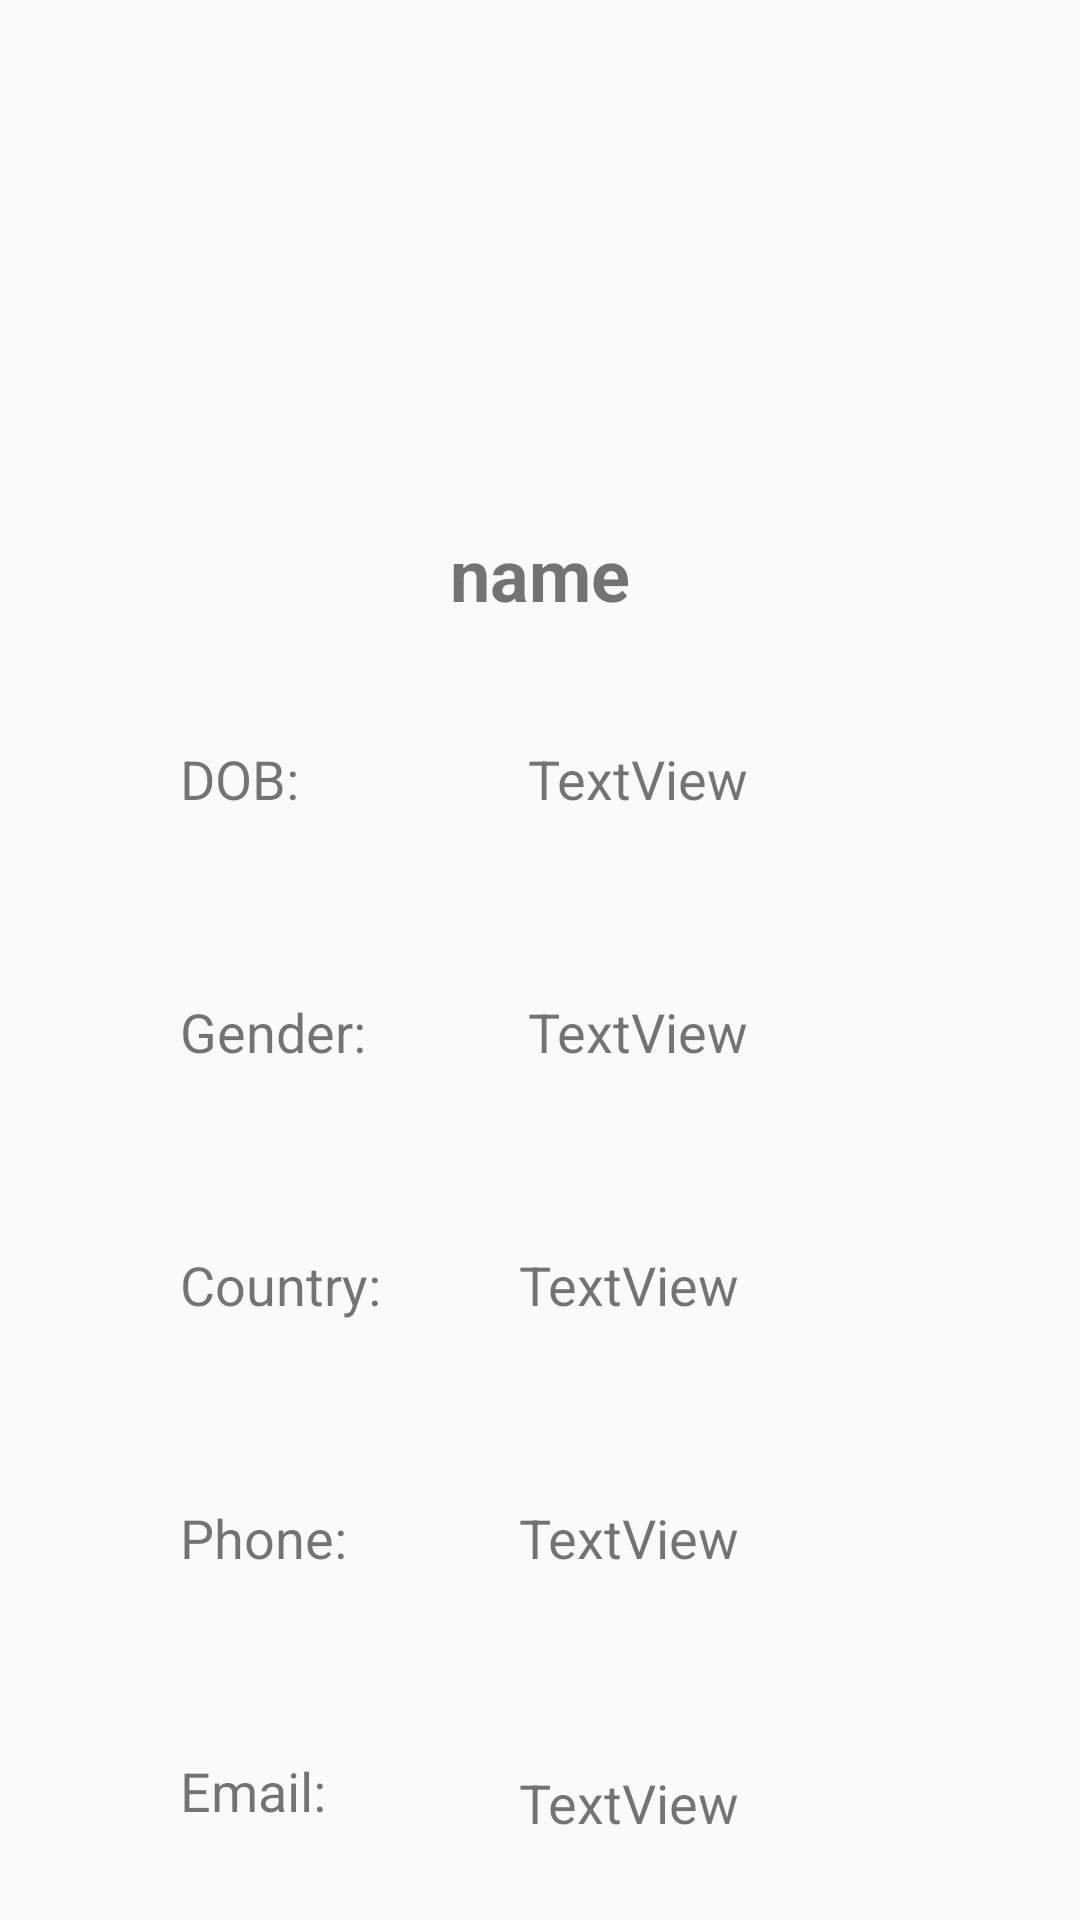

Layout XML and referenced resources for this Android screen:
<!-- AndroidManifest.xml: application theme AppTheme -->
<!-- res/layout/activity_show_contact_details.xml -->
<?xml version="1.0" encoding="utf-8"?>
<ScrollView android:layout_height="match_parent"
    android:layout_width="match_parent"
    xmlns:android="http://schemas.android.com/apk/res/android" >

    <androidx.constraintlayout.widget.ConstraintLayout
        xmlns:app="http://schemas.android.com/apk/res-auto"
        xmlns:tools="http://schemas.android.com/tools"
        android:layout_width="match_parent"
        android:layout_height="match_parent"
        tools:context=".ShowContactDetailsActivity">

        <ImageView
            android:id="@+id/imageView"
            android:layout_width="100dp"
            android:layout_height="100dp"
            android:layout_marginTop="50dp"
            android:scaleType="fitXY"
            app:layout_constraintEnd_toEndOf="parent"
            app:layout_constraintHorizontal_bias="0.498"
            app:layout_constraintStart_toStartOf="parent"
            app:layout_constraintTop_toTopOf="parent"
            tools:srcCompat="@tools:sample/avatars" />

        <TextView
            android:id="@+id/txtName"
            android:layout_width="wrap_content"
            android:layout_height="wrap_content"
            android:layout_marginTop="25dp"
            android:text="name"
            android:textSize="24sp"
            android:textStyle="bold"
            app:layout_constraintEnd_toEndOf="parent"
            app:layout_constraintStart_toStartOf="parent"
            app:layout_constraintTop_toBottomOf="@+id/imageView" />

        <TextView
            android:id="@+id/textView3"
            android:layout_width="70dp"
            android:layout_height="wrap_content"
            android:layout_marginStart="60dp"
            android:layout_marginTop="40dp"
            android:text="DOB:"
            android:textSize="18sp"
            app:layout_constraintStart_toStartOf="parent"
            app:layout_constraintTop_toBottomOf="@+id/txtName" />

        <TextView
            android:id="@+id/textView4"
            android:layout_width="70dp"
            android:layout_height="wrap_content"
            android:layout_marginStart="60dp"
            android:layout_marginTop="60dp"
            android:text="Gender:"
            android:textSize="18sp"
            app:layout_constraintStart_toStartOf="parent"
            app:layout_constraintTop_toBottomOf="@+id/textView3" />

        <TextView
            android:id="@+id/textView5"
            android:layout_width="70dp"
            android:layout_height="wrap_content"
            android:layout_marginStart="60dp"
            android:layout_marginTop="60dp"
            android:text="Country:"
            android:textSize="18sp"
            app:layout_constraintStart_toStartOf="parent"
            app:layout_constraintTop_toBottomOf="@+id/textView4" />

        <TextView
            android:id="@+id/textView6"
            android:layout_width="70dp"
            android:layout_height="wrap_content"
            android:layout_marginStart="60dp"
            android:layout_marginTop="60dp"
            android:text="Phone:"
            android:textSize="18sp"
            app:layout_constraintStart_toStartOf="parent"
            app:layout_constraintTop_toBottomOf="@+id/textView5" />

        <TextView
            android:id="@+id/textView8"
            android:layout_width="70dp"
            android:layout_height="wrap_content"
            android:layout_marginStart="60dp"
            android:layout_marginTop="60dp"
            android:text="Email:"
            android:textSize="18sp"
            app:layout_constraintStart_toStartOf="parent"
            app:layout_constraintTop_toBottomOf="@+id/textView6" />

        <TextView
            android:id="@+id/txtDob"
            android:layout_width="wrap_content"
            android:layout_height="wrap_content"
            android:layout_marginTop="40dp"
            android:text="TextView"
            android:textSize="18sp"
            app:layout_constraintEnd_toEndOf="parent"
            app:layout_constraintHorizontal_bias="0.294"
            app:layout_constraintStart_toEndOf="@+id/textView3"
            app:layout_constraintTop_toBottomOf="@+id/txtName" />

        <TextView
            android:id="@+id/txtGender"
            android:layout_width="wrap_content"
            android:layout_height="wrap_content"
            android:layout_marginTop="60dp"
            android:text="TextView"
            android:textSize="18sp"
            app:layout_constraintEnd_toEndOf="parent"
            app:layout_constraintHorizontal_bias="0.294"
            app:layout_constraintStart_toEndOf="@+id/textView4"
            app:layout_constraintTop_toBottomOf="@+id/txtDob" />

        <TextView
            android:id="@+id/txtCountry"
            android:layout_width="wrap_content"
            android:layout_height="wrap_content"
            android:layout_marginTop="60dp"
            android:text="TextView"
            android:textSize="18sp"
            app:layout_constraintEnd_toEndOf="parent"
            app:layout_constraintHorizontal_bias="0.274"
            app:layout_constraintStart_toEndOf="@+id/textView5"
            app:layout_constraintTop_toBottomOf="@+id/txtGender" />

        <TextView
            android:id="@+id/txtPhone"
            android:layout_width="wrap_content"
            android:layout_height="wrap_content"
            android:layout_marginTop="60dp"
            android:text="TextView"
            android:textSize="18sp"
            app:layout_constraintEnd_toEndOf="parent"
            app:layout_constraintHorizontal_bias="0.274"
            app:layout_constraintStart_toEndOf="@+id/textView6"
            app:layout_constraintTop_toBottomOf="@+id/txtCountry" />

        <TextView
            android:id="@+id/txtEmail"
            android:layout_width="wrap_content"
            android:layout_height="wrap_content"
            android:layout_marginTop="64dp"
            android:text="TextView"
            android:textSize="18sp"
            app:layout_constraintEnd_toEndOf="parent"
            app:layout_constraintHorizontal_bias="0.274"
            app:layout_constraintStart_toEndOf="@+id/textView8"
            app:layout_constraintTop_toBottomOf="@+id/txtPhone" />

    </androidx.constraintlayout.widget.ConstraintLayout>
</ScrollView>
<!-- resources referenced by this layout -->
<resources>
  <style name="AppTheme" parent="Theme.AppCompat.Light.DarkActionBar">
          
          <item name="colorPrimary">@color/colorPrimary</item>
          <item name="colorPrimaryDark">@color/colorPrimaryDark</item>
          <item name="colorAccent">@color/colorAccent</item>
      </style>
  <!-- not gathered from this repository: default colours our renderer supplied (Android Studio template values) -->
  <color name="colorPrimary">#FF6200EE</color>
  <color name="colorPrimaryDark">#FF3700B3</color>
  <color name="colorAccent">#FF03DAC5</color>
</resources>
